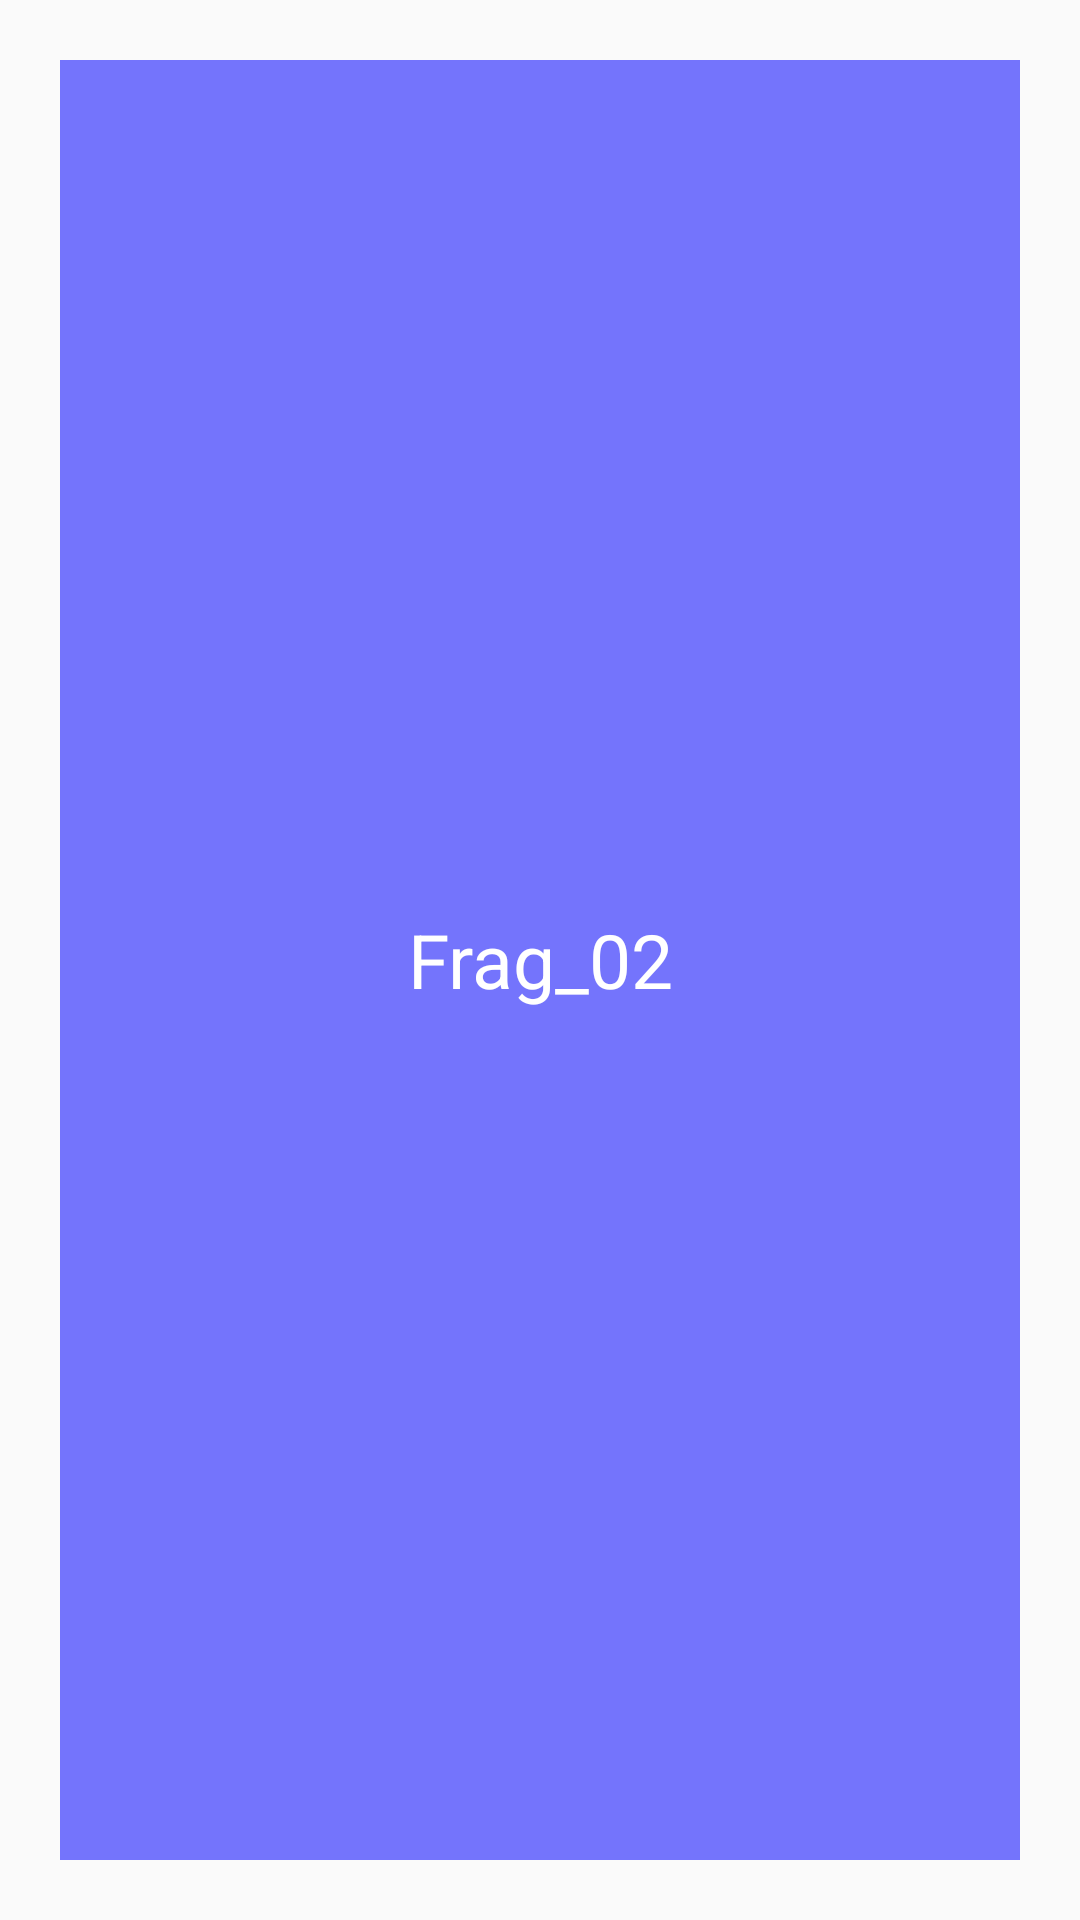

Android layout source for this screen:
<!-- AndroidManifest.xml: application theme AppTheme -->
<!-- res/layout/frag_test_02.xml -->
<?xml version="1.0" encoding="utf-8"?>
<RelativeLayout xmlns:android="http://schemas.android.com/apk/res/android"
    android:layout_width="match_parent"
    android:layout_height="match_parent"
    android:gravity="center"
    android:orientation="vertical">

    <TextView
        android:layout_width="match_parent"
        android:layout_height="match_parent"
        android:gravity="center"
        android:text="Frag_02"
        android:textSize="25sp"
        android:textColor="@color/White"
        android:background="#800f"
        android:layout_margin="20dp" />

</RelativeLayout>
<!-- resources referenced by this layout -->
<resources>
  <color name="White">#ffffffff</color>
  <style name="AppTheme" parent="Theme.AppCompat.Light.DarkActionBar">
          
          <item name="colorPrimary">@color/colorPrimary</item>
          <item name="colorPrimaryDark">@color/colorPrimaryDark</item>
          <item name="colorAccent">@color/colorAccent</item>
      </style>
  <color name="colorPrimary">#008577</color>
  <color name="colorPrimaryDark">#00574B</color>
  <color name="colorAccent">#D81B60</color>
</resources>
